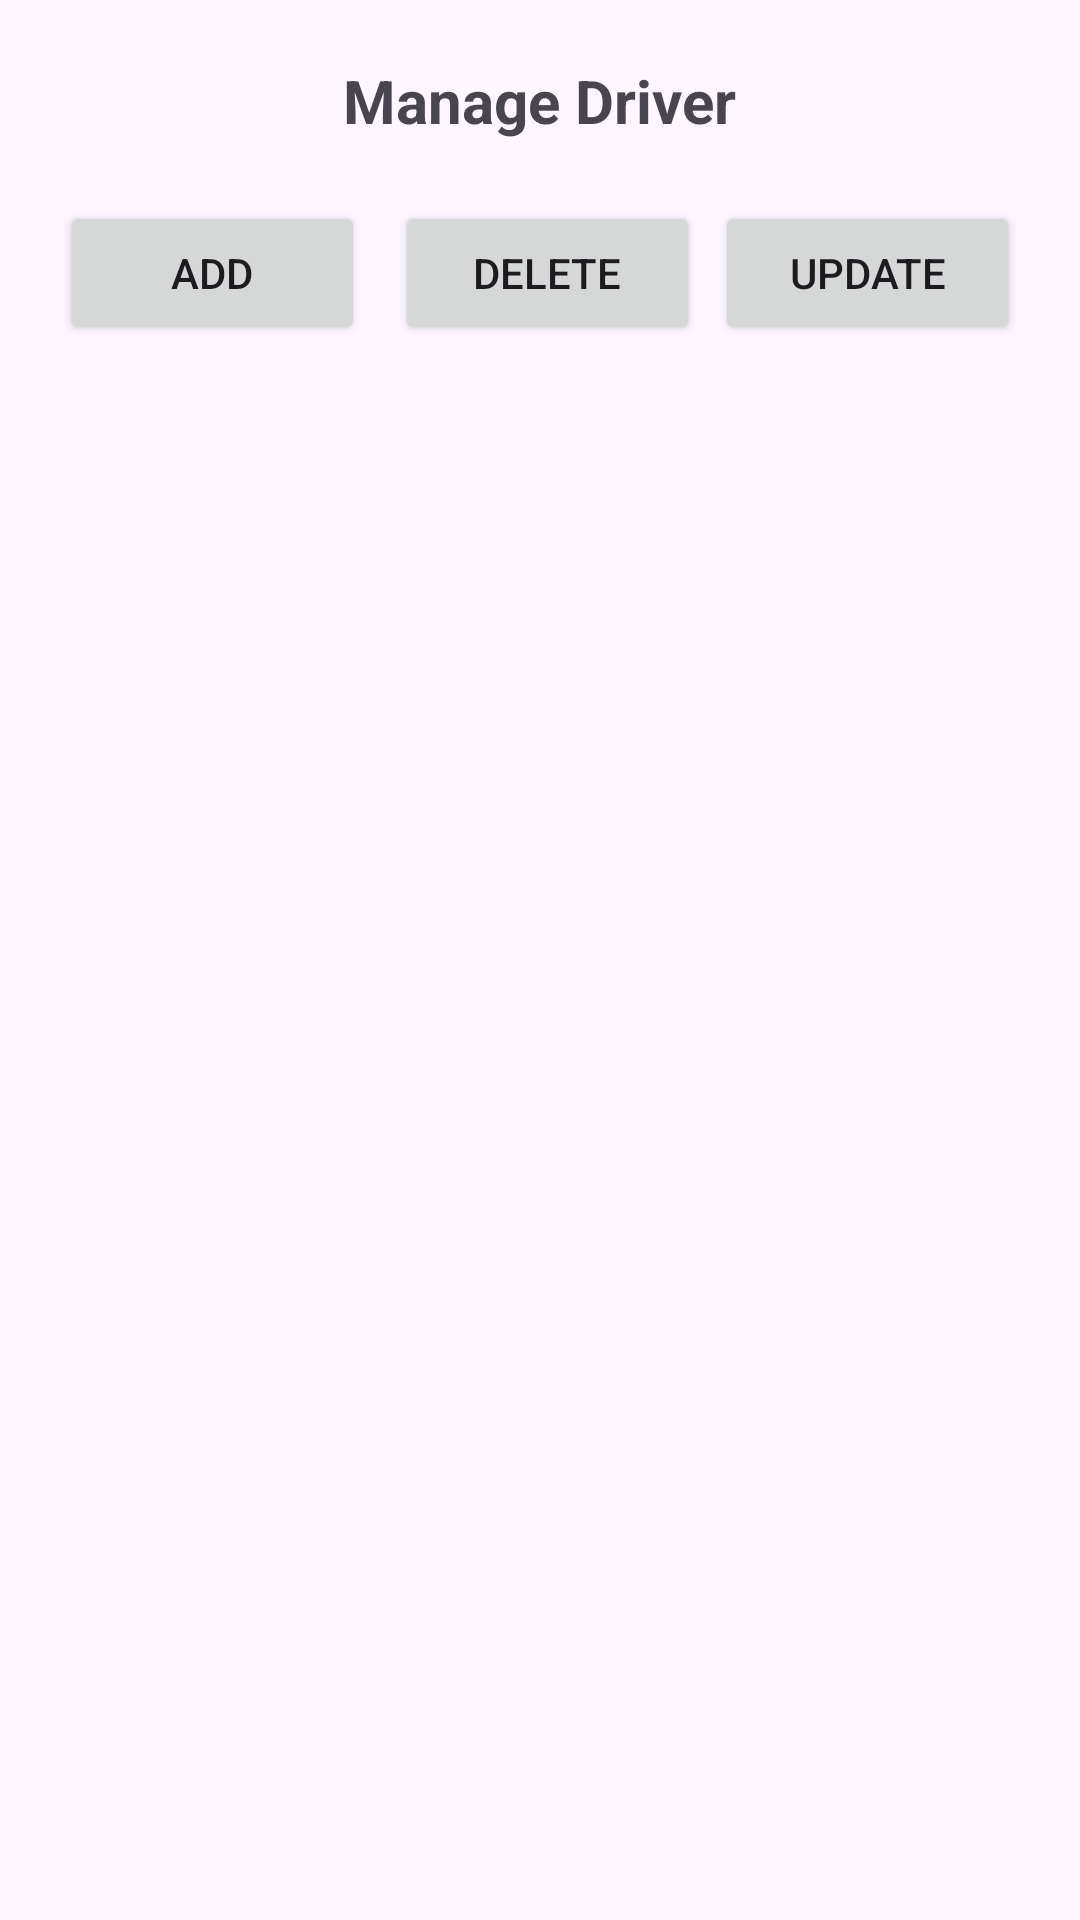

Reconstruct the res/layout file that produces this screen, plus the resources it refers to.
<!-- AndroidManifest.xml: application theme Theme.SchoolLink2 -->
<!-- res/layout/dialog_manage_driver.xml -->
<?xml version="1.0" encoding="utf-8"?>
<LinearLayout xmlns:android="http://schemas.android.com/apk/res/android"
    android:layout_width="400dp"
    android:layout_height="150dp"
    android:orientation="vertical"
    android:padding="20dp">

    <TextView
        android:layout_width="wrap_content"
        android:layout_height="wrap_content"
        android:text="Manage Driver"
        android:textSize="20sp"
        android:textStyle="bold"
        android:layout_gravity="center_horizontal"
        android:paddingBottom="20dp"/>

    <LinearLayout
        android:layout_width="match_parent"
        android:layout_height="wrap_content"
        android:orientation="horizontal">

        <Button
            android:id="@+id/addButton"
            android:layout_width="0dp"
            android:layout_weight="1"
            android:layout_height="wrap_content"
            android:text="Add"
            android:layout_marginEnd="5dp"/>

        <Button
            android:id="@+id/deleteButton"
            android:layout_width="0dp"
            android:layout_weight="1"
            android:layout_height="wrap_content"
            android:text="Delete"
            android:layout_marginStart="5dp"/>

        <Button
            android:id="@+id/updateButton"
            android:layout_width="0dp"
            android:layout_weight="1"
            android:layout_height="wrap_content"
            android:text="Update"
            android:layout_marginStart="5dp"/>

    </LinearLayout>
</LinearLayout>
<!-- resources referenced by this layout -->
<resources>
  <style name="Theme.SchoolLink2" parent="Base.Theme.SchoolLink2" />
  <style name="Base.Theme.SchoolLink2" parent="Theme.Material3.DayNight.NoActionBar">
          
          
          <item name="colorPrimary">@color/colorPrimary</item>
          <item name="colorPrimaryVariant">@color/colorPrimary</item>
          <item name="colorOnPrimary">@color/white</item>
          
          <item name="colorSecondary">@color/teal_200</item>
          <item name="colorSecondaryVariant">@color/teal_700</item>
          <item name="colorOnSecondary">@color/black</item>
          
          <item name="android:statusBarColor">?attr/colorPrimaryVariant</item>
  
          <item name="android:windowAnimationStyle">@style/CustomActivityAnimation</item>
  
          
      </style>
  <color name="colorPrimary">#8692f7</color>
  <color name="white">#FFFFFF</color>
  <color name="teal_200">#FF03DAC5</color>
  <color name="teal_700">#FF018786</color>
  <color name="black">#FF000000</color>
  <style name="CustomActivityAnimation" parent="@android:style/Animation.Activity">
          <item name="android:activityOpenEnterAnimation">@anim/slide_in_right</item>
          <item name="android:activityOpenExitAnimation">@anim/slide_out_left</item>
      </style>
</resources>
